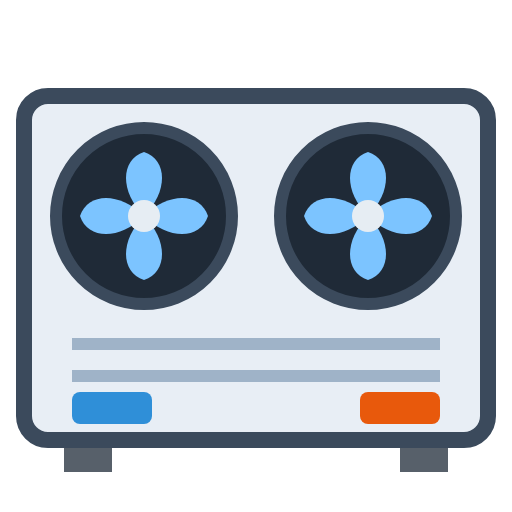
t = 0.00 s
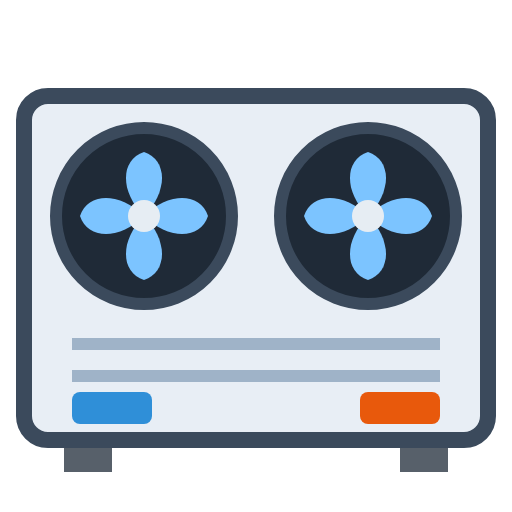
t = 0.25 s
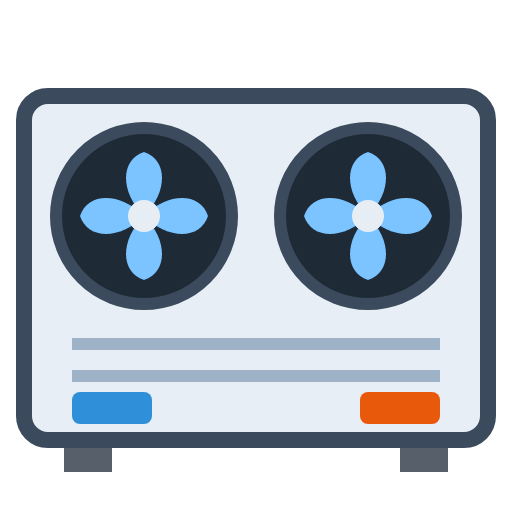
t = 0.50 s
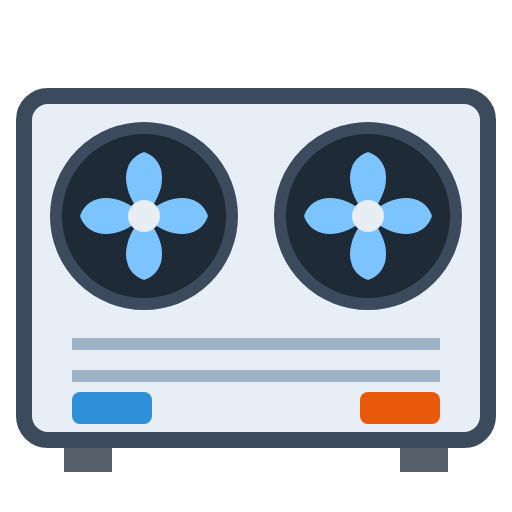
t = 0.75 s

The animated SVG that drew these frames (rendered in a browser with its animation timeline set to each time). Animation: 1 CSS @keyframes rule; one cycle of 1.00 s, repeats indefinitely.

<svg xmlns="http://www.w3.org/2000/svg" viewBox="0 0 64 64" width="64" height="64"><title>Chiller (animated)</title><style>@media (prefers-reduced-motion:no-preference){.wm-r{animation:wm-spin 1s linear infinite}}.wm-r{transform-box:fill-box;transform-origin:center}@keyframes wm-spin{to{transform:rotate(360deg)}}</style><rect x="8" y="54" width="6" height="5" fill="#57606a"/><rect x="50" y="54" width="6" height="5" fill="#57606a"/><rect x="3" y="12" width="58" height="43" rx="3" fill="#e8eef5" stroke="#3b4a5c" stroke-width="2"/><circle cx="18" cy="27" r="11" fill="#1f2a37" stroke="#3b4a5c" stroke-width="1.5"/><circle cx="46" cy="27" r="11" fill="#1f2a37" stroke="#3b4a5c" stroke-width="1.5"/><g transform="translate(18 27)"><g class="wm-r" fill="#7cc4ff"><path d="M0 0c-3-3-3-7 0-8c3 1 3 5 0 8z"/><path d="M0 0c-3-3-3-7 0-8c3 1 3 5 0 8z" transform="rotate(90)"/><path d="M0 0c-3-3-3-7 0-8c3 1 3 5 0 8z" transform="rotate(180)"/><path d="M0 0c-3-3-3-7 0-8c3 1 3 5 0 8z" transform="rotate(270)"/></g></g><g transform="translate(46 27)"><g class="wm-r" fill="#7cc4ff"><path d="M0 0c-3-3-3-7 0-8c3 1 3 5 0 8z"/><path d="M0 0c-3-3-3-7 0-8c3 1 3 5 0 8z" transform="rotate(90)"/><path d="M0 0c-3-3-3-7 0-8c3 1 3 5 0 8z" transform="rotate(180)"/><path d="M0 0c-3-3-3-7 0-8c3 1 3 5 0 8z" transform="rotate(270)"/></g></g><circle cx="18" cy="27" r="2" fill="#e6edf3"/><circle cx="46" cy="27" r="2" fill="#e6edf3"/><path d="M9 43h46M9 47h46" stroke="#9fb3c8" stroke-width="1.5"/><rect x="9" y="49" width="10" height="4" rx="1" fill="#2f8fd8"/><rect x="45" y="49" width="10" height="4" rx="1" fill="#e8590c"/></svg>
